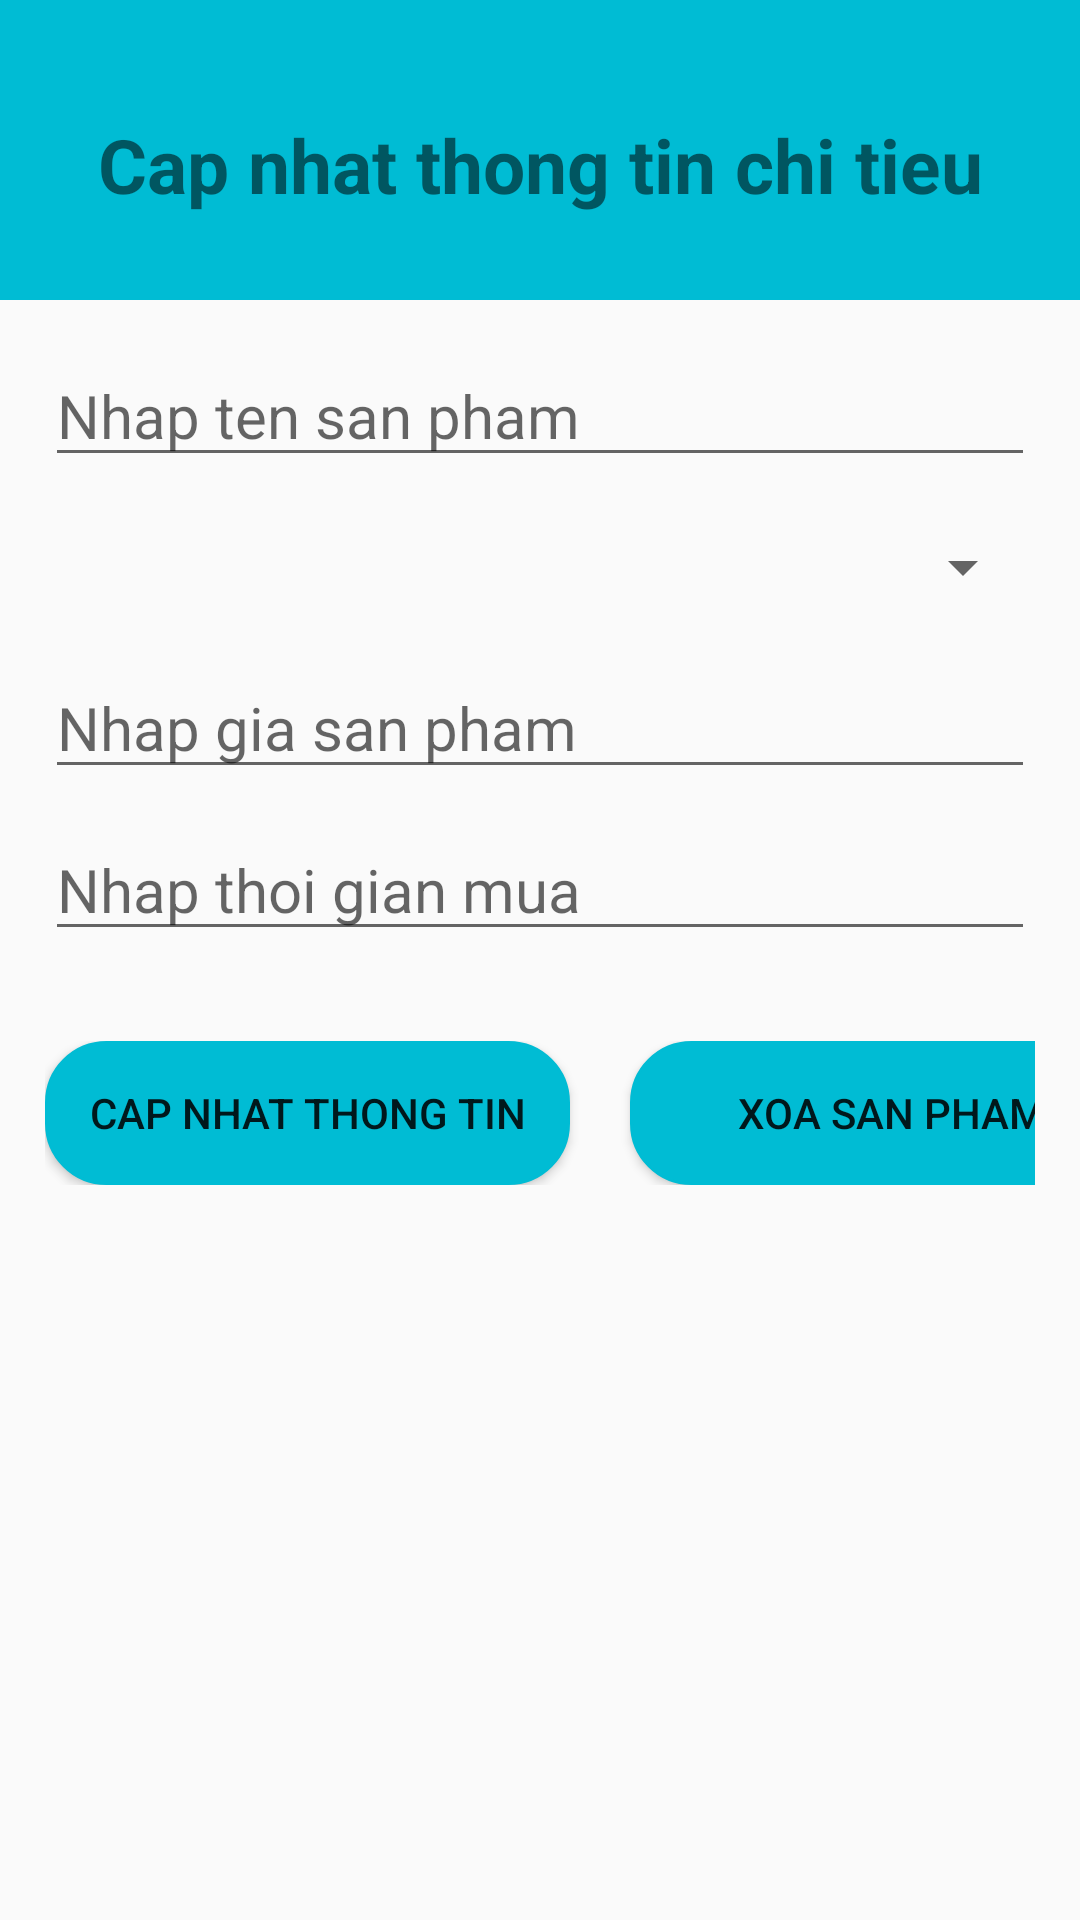

Layout XML and referenced resources for this Android screen:
<!-- AndroidManifest.xml: application theme Theme.QL_ChiTieu -->
<!-- res/layout/activity_update.xml -->
<?xml version="1.0" encoding="utf-8"?>
<LinearLayout xmlns:android="http://schemas.android.com/apk/res/android"
    xmlns:app="http://schemas.android.com/apk/res-auto"
    xmlns:tools="http://schemas.android.com/tools"
    android:layout_width="match_parent"
    android:layout_height="match_parent"
    android:orientation="vertical"
    tools:context=".UpdateActivity">
    <LinearLayout
        android:layout_width="match_parent"
        android:layout_height="100dp"
        android:orientation="vertical"
        android:background="@color/xanhnhat">
        <TextView
            android:layout_width="match_parent"
            android:layout_height="match_parent"
            android:text="Cap nhat thong tin chi tieu"
            android:textSize="25dp"
            android:layout_marginTop="10dp"
            android:textStyle="bold"
            android:gravity="center"/>
    </LinearLayout>
    <LinearLayout
        android:layout_width="match_parent"
        android:layout_height="wrap_content"
        android:layout_margin="15dp"
        android:orientation="vertical">
        <EditText
            android:layout_width="match_parent"
            android:layout_height="wrap_content"
            android:id="@+id/txtTenSP"
            android:hint="Nhap ten san pham"
            android:textSize="20dp"/>
        <Spinner
            android:layout_width="match_parent"
            android:layout_height="40dp"
            android:layout_marginTop="10dp"
            android:id="@+id/spinner"/>
        <EditText
            android:layout_width="match_parent"
            android:layout_height="wrap_content"
            android:id="@+id/txtGia"
            android:layout_marginTop="10dp"
            android:hint="Nhap gia san pham"
            android:textSize="20dp"/>
        <EditText
            android:layout_width="match_parent"
            android:layout_height="match_parent"
            android:id="@+id/txtNgaymua"
            android:layout_marginTop="10dp"
            android:hint="Nhap thoi gian mua"
            android:textSize="20dp"/>
    </LinearLayout>
    <LinearLayout
        android:layout_width="wrap_content"
        android:layout_height="wrap_content"
        android:layout_margin="15dp"
        android:layout_gravity="center"
        android:orientation="horizontal">
        <Button
            android:layout_width="175dp"
            android:layout_height="wrap_content"
            android:id="@+id/btnUpdate"
            android:text="Cap nhat thong tin"
            android:background="@drawable/edttext"
            android:backgroundTint="@color/xanhnhat"
            android:padding="10dp"/>
        <Button
            android:layout_width="175dp"
            android:layout_height="wrap_content"
            android:id="@+id/btnDelete"
            android:text="Xoa san pham"
            android:padding="10dp"
            android:background="@drawable/edttext"
            android:backgroundTint="@color/xanhnhat"
            android:layout_marginLeft="20dp"
            />
    </LinearLayout>
</LinearLayout>
<!-- resources referenced by this layout -->
<resources>
  <color name="xanhnhat">#00BCD4</color>
  <!-- drawable edttext (drawable) -->
  <?xml version="1.0" encoding="utf-8"?>
  <shape xmlns:android="http://schemas.android.com/apk/res/android"
      android:shape="rectangle">
      <solid android:color="#FAFAFA"/>
  
      <stroke android:width="1dp" android:color="#E7E7E7"/>
      <corners android:radius="20dp"/>
  
  </shape>
  <style name="Theme.QL_ChiTieu" parent="Theme.AppCompat.DayNight.DarkActionBar">
          
          <item name="colorPrimary">@color/purple_500</item>
          <item name="colorPrimaryVariant">@color/purple_700</item>
          <item name="colorOnPrimary">@color/white</item>
          
          <item name="colorSecondary">@color/teal_200</item>
          <item name="colorSecondaryVariant">@color/teal_700</item>
          <item name="colorOnSecondary">@color/black</item>
          
          <item name="android:statusBarColor" tools:targetApi="l">?attr/colorPrimaryVariant</item>
          
      </style>
  <color name="purple_500">#FF6200EE</color>
  <color name="purple_700">#FF3700B3</color>
  <color name="white">#FFFFFFFF</color>
  <color name="teal_200">#FF03DAC5</color>
  <color name="teal_700">#FF018786</color>
  <color name="black">#FF000000</color>
</resources>
